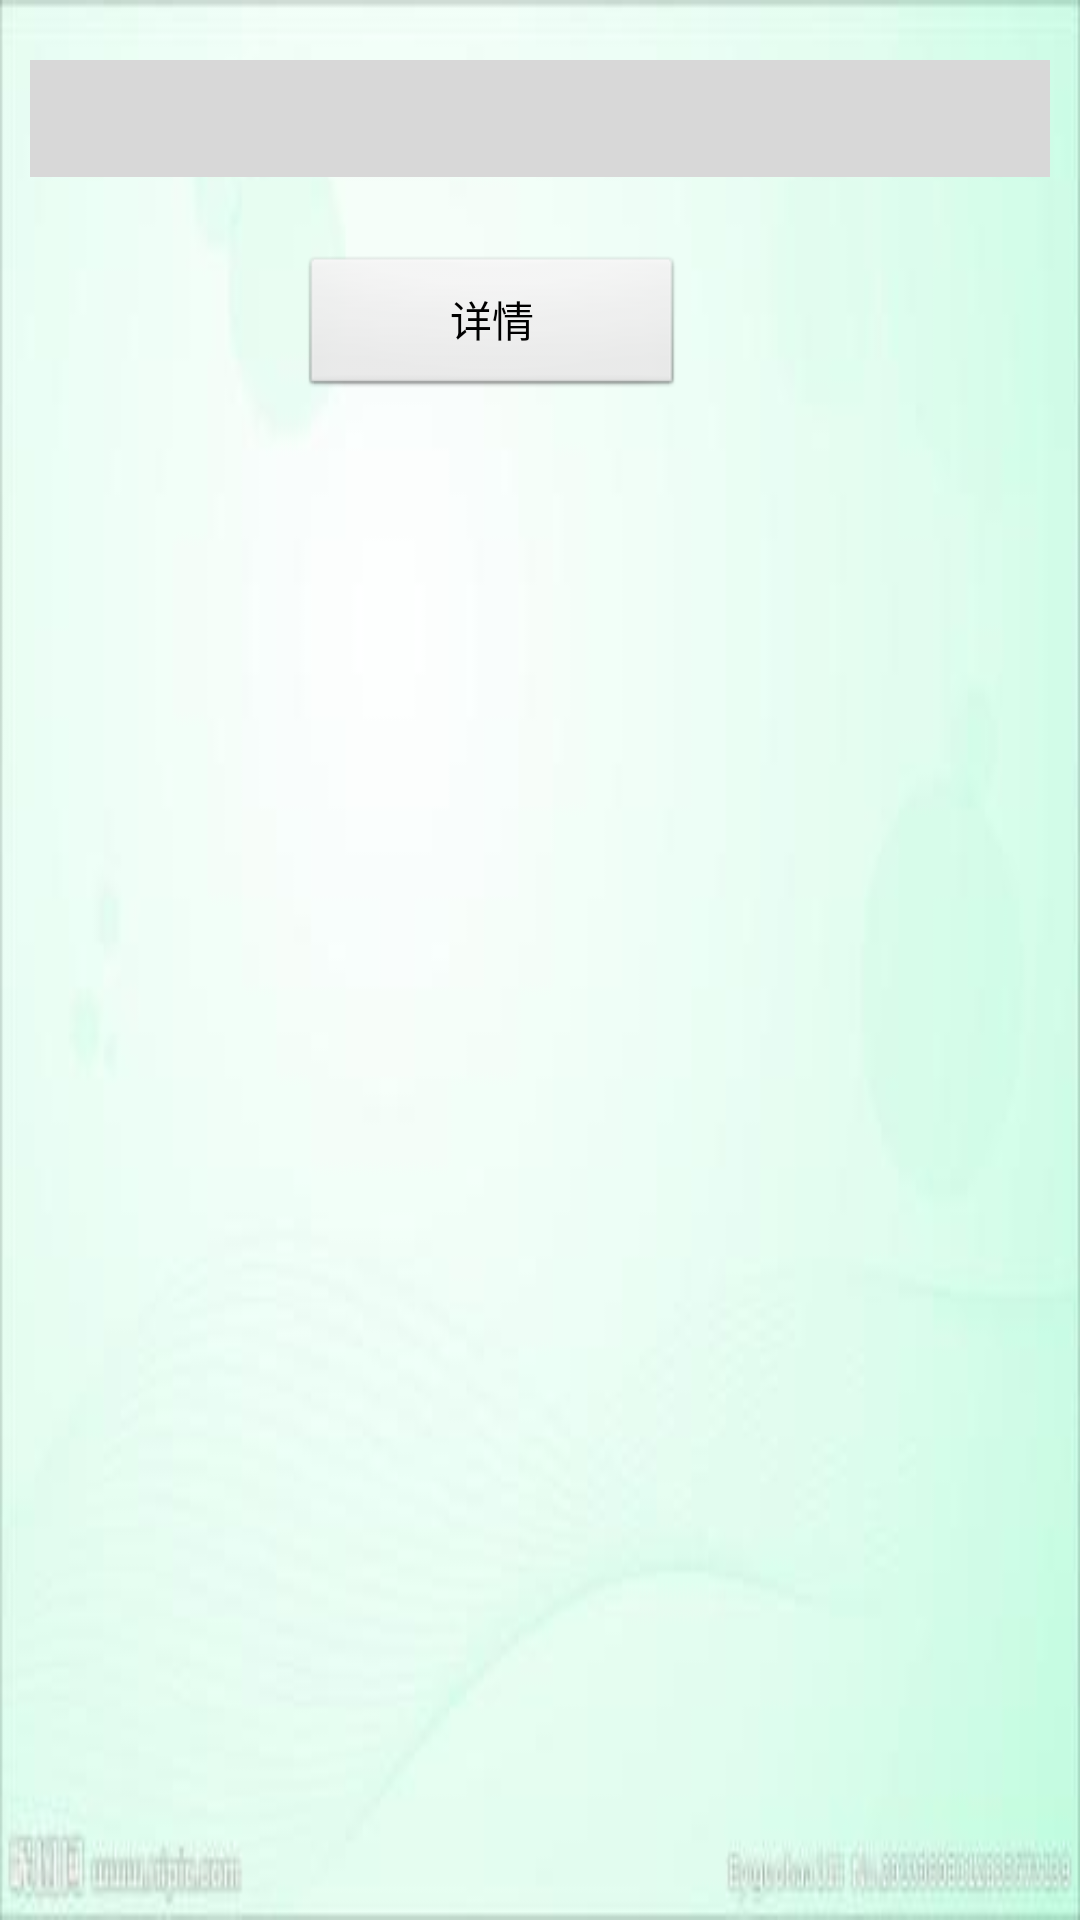

This screen was rendered from an Android layout file. Write that file and the resources it references.
<!-- AndroidManifest.xml: activity theme android:Theme.Black.NoTitleBar -->
<!-- res/layout/activity_result.xml -->
<?xml version="1.0" encoding="utf-8"?>
<LinearLayout xmlns:android="http://schemas.android.com/apk/res/android"
    android:layout_width="match_parent"
    android:layout_height="match_parent"
    android:background="@drawable/bg"
    android:gravity="center_horizontal"
    android:orientation="vertical" >

    <ImageView
        android:id="@+id/result_image"
        android:layout_width="wrap_content"
        android:layout_height="wrap_content"
        android:background="@android:color/darker_gray"
        android:scaleType="fitXY" />

    <TextView
        android:id="@+id/result_text"
        android:layout_width="match_parent"
        android:layout_height="wrap_content"
        android:layout_marginLeft="10dp"
        android:layout_marginRight="10dp"
        android:layout_marginTop="20dp"
        android:background="#D8D8D8"
        android:gravity="left|top"
        android:padding="10dp"
        android:textColor="@android:color/black"
        android:textSize="14sp" />

   <Button
            android:onClick="click1"
            android:id="@+id/click1"
            android:layout_width="wrap_content"
            android:layout_height="wrap_content"
            android:layout_marginLeft="100dp"
            android:layout_marginTop="26dp"
            android:paddingLeft="50dp"
            android:paddingRight="50dp"
            android:text="详情"
            android:layout_gravity="left"></Button>   
        
     <TextView
        android:id="@+id/names"
         android:layout_width="match_parent"
        android:layout_height="wrap_content"
        android:layout_marginLeft="10dp"
        android:layout_marginRight="10dp"
        android:layout_marginTop="20dp"       
        android:gravity="left|top"
        android:padding="10dp"
        android:textColor="@android:color/black"
        android:textSize="18sp"
        />
     <TextView
        android:id="@+id/weizhi"
        android:layout_width="match_parent"
        android:layout_height="wrap_content"
        android:layout_marginLeft="10dp"
        android:layout_marginRight="10dp"
        android:layout_marginTop="20dp"
       
        android:gravity="left|top"
        android:padding="10dp"
        android:textColor="@android:color/black"
        android:textSize="18sp"
        />
 <LinearLayout    
        android:layout_width="fill_parent"
        android:layout_height="wrap_content"
        android:orientation="horizontal" 
        android:layout_below="@id/mima"
        >
       <Button
           android:id="@+id/button3"
           android:layout_height="wrap_content" android:layout_width="wrap_content" android:layout_weight="1"
           android:onClick="click3"
           android:text="入库" 
           android:visibility="gone"
           />

       <Button
           android:id="@+id/button2"        
           android:layout_height="wrap_content" android:layout_width="wrap_content" android:layout_weight="1"
           android:onClick="click2"
           android:visibility="gone"
           android:text="出库" />
     </LinearLayout>
</LinearLayout>
<!-- resources referenced by this layout -->
<resources>
  <!-- drawable bg: png bitmap (drawable-hdpi, 7146 bytes) -->
</resources>
